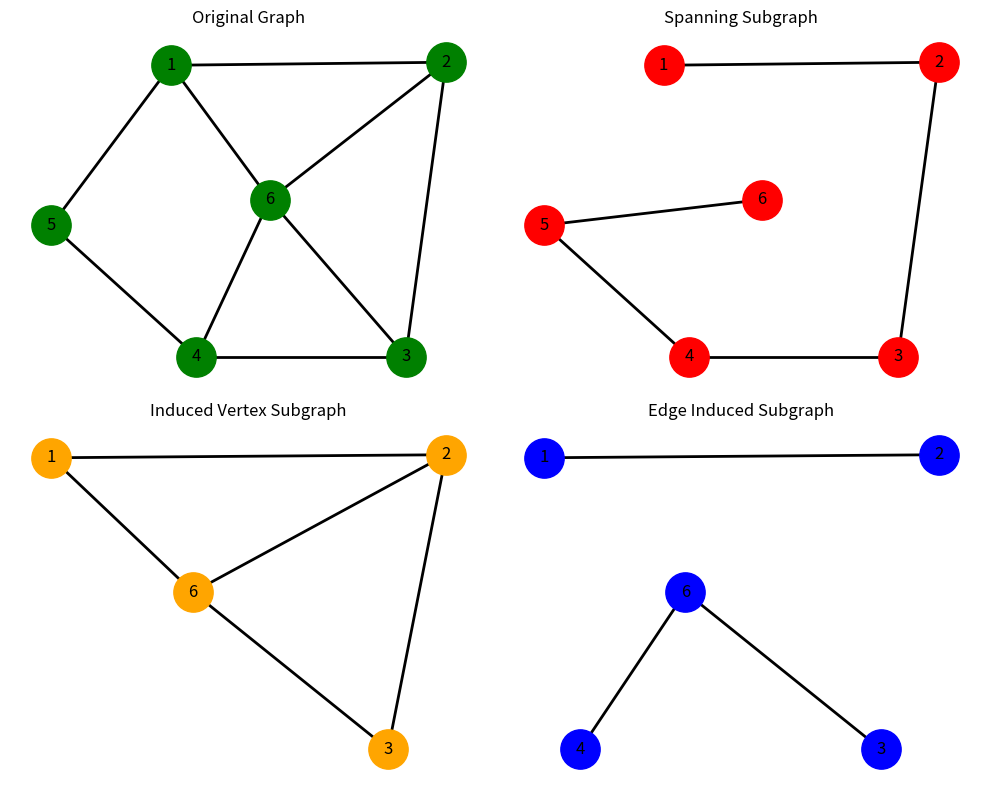

Here is the Python script that generated this plot:
import networkx as nx
import matplotlib.pyplot as plt

G = nx.Graph()
G.add_edges_from([
    (1,2),(2,3),(3,4),(4,5),(6,1),
    (3,2),(6,4),(1,5),(6,2),(6,3)
])
pos = {1:(2.76,4.18),2:(4.6,4.2),3:(4.33,2.25),4:(2.93,2.25),5:(1.96,3.12),6:(3.42,3.29)}

H = nx.Graph()
H.add_nodes_from(G.nodes())
H.add_edges_from([(1,2),(2,3),(3,4),(4,5),(5,6)])

P = G.subgraph([1,2,3,6])

S = nx.Graph()
S.add_edges_from([(1,2),(6,3),(6,4)])

plt.figure(figsize=(10,8))
plt.subplot(221)
nx.draw(G, pos, with_labels=True, node_color="green", node_size=800, edge_color="black", width=2)
plt.title("Original Graph")
plt.subplot(222)
nx.draw(H, pos, with_labels=True, node_color="red", node_size=800, edge_color="black", width=2)
plt.title("Spanning Subgraph")
plt.subplot(223)
nx.draw(P, pos, with_labels=True, node_color="orange", node_size=800, edge_color="black", width=2)
plt.title("Induced Vertex Subgraph")
plt.subplot(224)
nx.draw(S, pos, with_labels=True, node_color="blue", node_size=800, edge_color="black", width=2)
plt.title("Edge Induced Subgraph")
plt.tight_layout()
plt.show()
